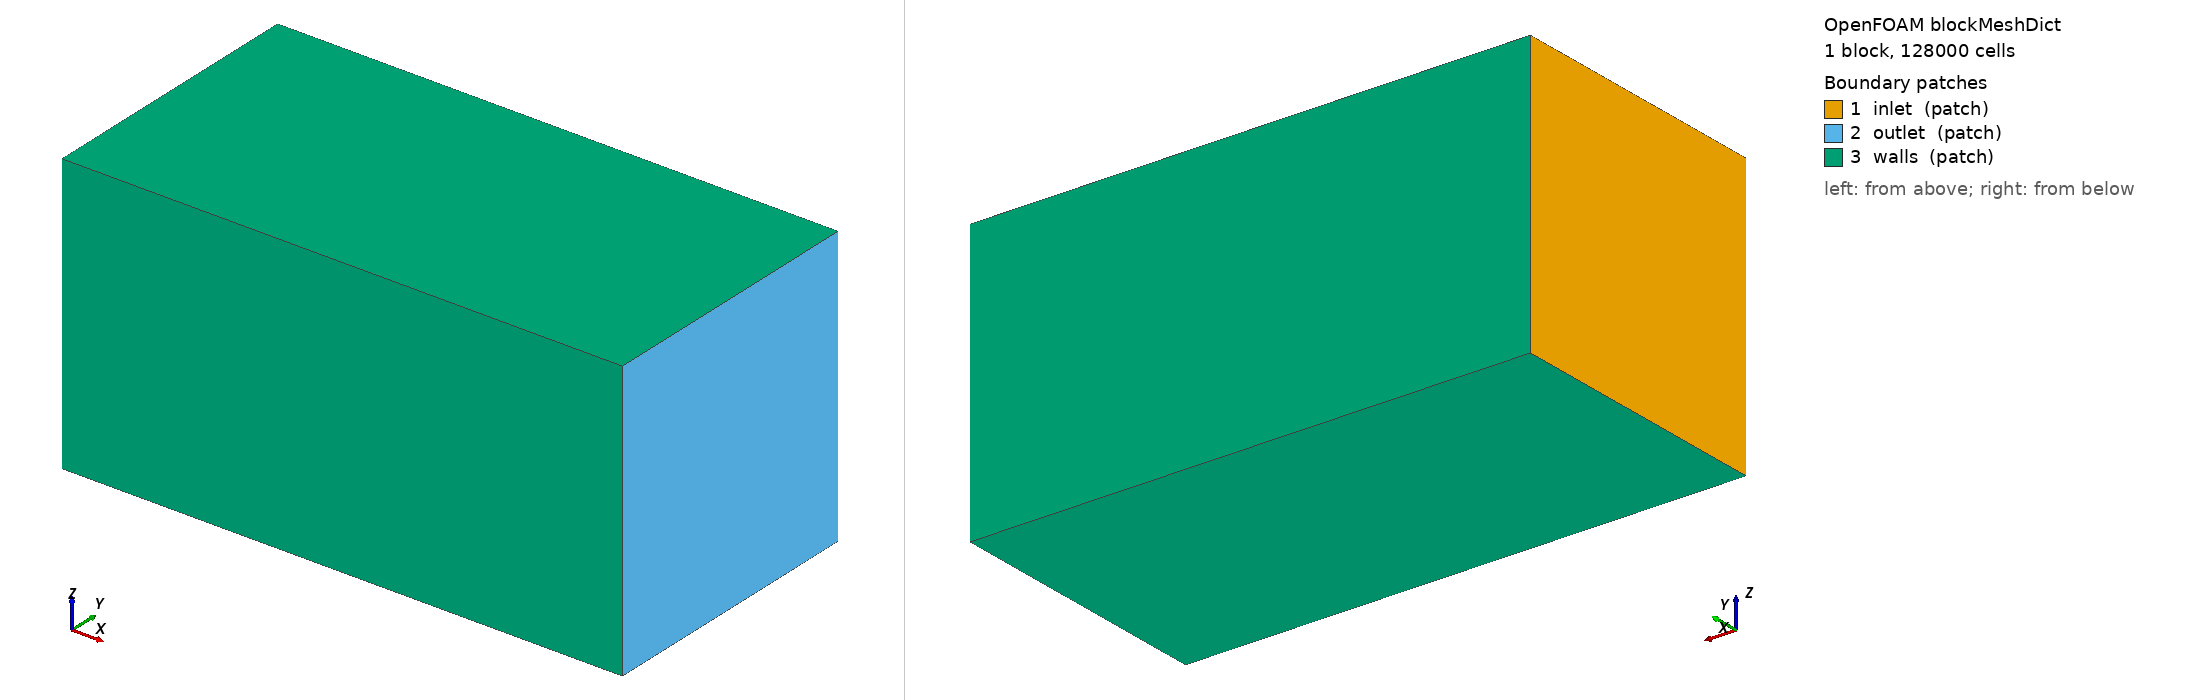

OpenFOAM case: the mesh blockMesh builds from blockMeshDict, 1 block(s), 128000 cells. Boundary patches (legend numbers): 1 inlet (patch), 2 outlet (patch), 3 walls (patch). Left view from above one corner, right view from below the opposite corner. Boundary conditions: 4 field file(s) under 0/ or 0.orig/; 3 of 3 drawn patches have an entry in a shipped field file.

=== system/blockMeshDict ===
FoamFile { version 2.0; format ascii; class dictionary; object blockMeshDict; }

// Background mesh for sphere Re=200
// Domain: [-5, 15] x [-5, 5] x [-5, 5]
// Sphere: center (0,0,0), radius 0.5

scale 1;

vertices
(
    (-5 -5 -5)
    (15 -5 -5)
    (15  5 -5)
    (-5  5 -5)
    (-5 -5  5)
    (15 -5  5)
    (15  5  5)
    (-5  5  5)
);

blocks
(
    hex (0 1 2 3 4 5 6 7) (80 40 40) simpleGrading (1 1 1)
);

edges ();

boundary
(
    inlet
    {
        type patch;
        faces ((0 4 7 3));
    }
    outlet
    {
        type patch;
        faces ((2 6 5 1));
    }
    walls
    {
        type patch;
        faces
        (
            (3 7 6 2)
            (1 5 4 0)
            (0 3 2 1)
            (4 5 6 7)
        );
    }
);


=== system/controlDict ===
FoamFile { version 2.0; format ascii; class dictionary; object controlDict; }
application     simpleFoam;
startFrom       startTime;
startTime       0;
stopAt          endTime;
endTime         5000;
deltaT          1;
writeControl    timeStep;
writeInterval   5000;
purgeWrite      1;
writeFormat     ascii;
writePrecision  8;
writeCompression off;
timeFormat      general;
timePrecision   6;
runTimeModifiable true;

functions
{
    forceCoeffs1
    {
        type            forceCoeffs;
        libs            (forces);
        writeControl    timeStep;
        writeInterval   1;
        patches         (sphere);
        rho             rhoInf;
        rhoInf          1;
        liftDir         (0 1 0);
        dragDir         (1 0 0);
        CofR            (0 0 0);
        pitchAxis       (0 0 1);
        magUInf         1;
        lRef            1;
        Aref            0.19635;  // pi*r^2 = pi*0.25
    }
}


=== 0.orig/k ===
FoamFile { version 2.0; format ascii; class volScalarField; object k; }
dimensions      [0 2 -2 0 0 0 0];
internalField   uniform 0.00375;  // 0.5*(Ti*U)^2, Ti=5%
boundaryField
{
    inlet  { type fixedValue; value uniform 0.00375; }
    outlet { type zeroGradient; }
    walls  { type slip; }
    sphere { type kqRWallFunction; value uniform 0.00375; }
}


=== 0.orig/nut ===
FoamFile { version 2.0; format ascii; class volScalarField; object nut; }
dimensions      [0 2 -1 0 0 0 0];
internalField   uniform 0.0005;
boundaryField
{
    inlet  { type calculated; value uniform 0.0005; }
    outlet { type calculated; value uniform 0; }
    walls  { type slip; }
    sphere { type nutUSpaldingWallFunction; value uniform 0; }
}


=== 0.orig/omega ===
FoamFile { version 2.0; format ascii; class volScalarField; object omega; }
dimensions      [0 0 -1 0 0 0 0];
internalField   uniform 75;  // omega = k/(nu*nutRatio), nutRatio=10
boundaryField
{
    inlet  { type fixedValue; value uniform 75; }
    outlet { type zeroGradient; }
    walls  { type slip; }
    sphere { type omegaWallFunction; value uniform 75; }
}


=== 0.orig/p ===
FoamFile { version 2.0; format ascii; class volScalarField; object p; }
dimensions      [0 2 -2 0 0 0 0];
internalField   uniform 0;
boundaryField
{
    inlet  { type zeroGradient; }
    outlet { type fixedValue; value uniform 0; }
    walls  { type slip; }
    sphere { type zeroGradient; }
}


Also in the case, not shown: constant/polyMesh/owner (numeric list); constant/polyMesh/points (numeric list).
